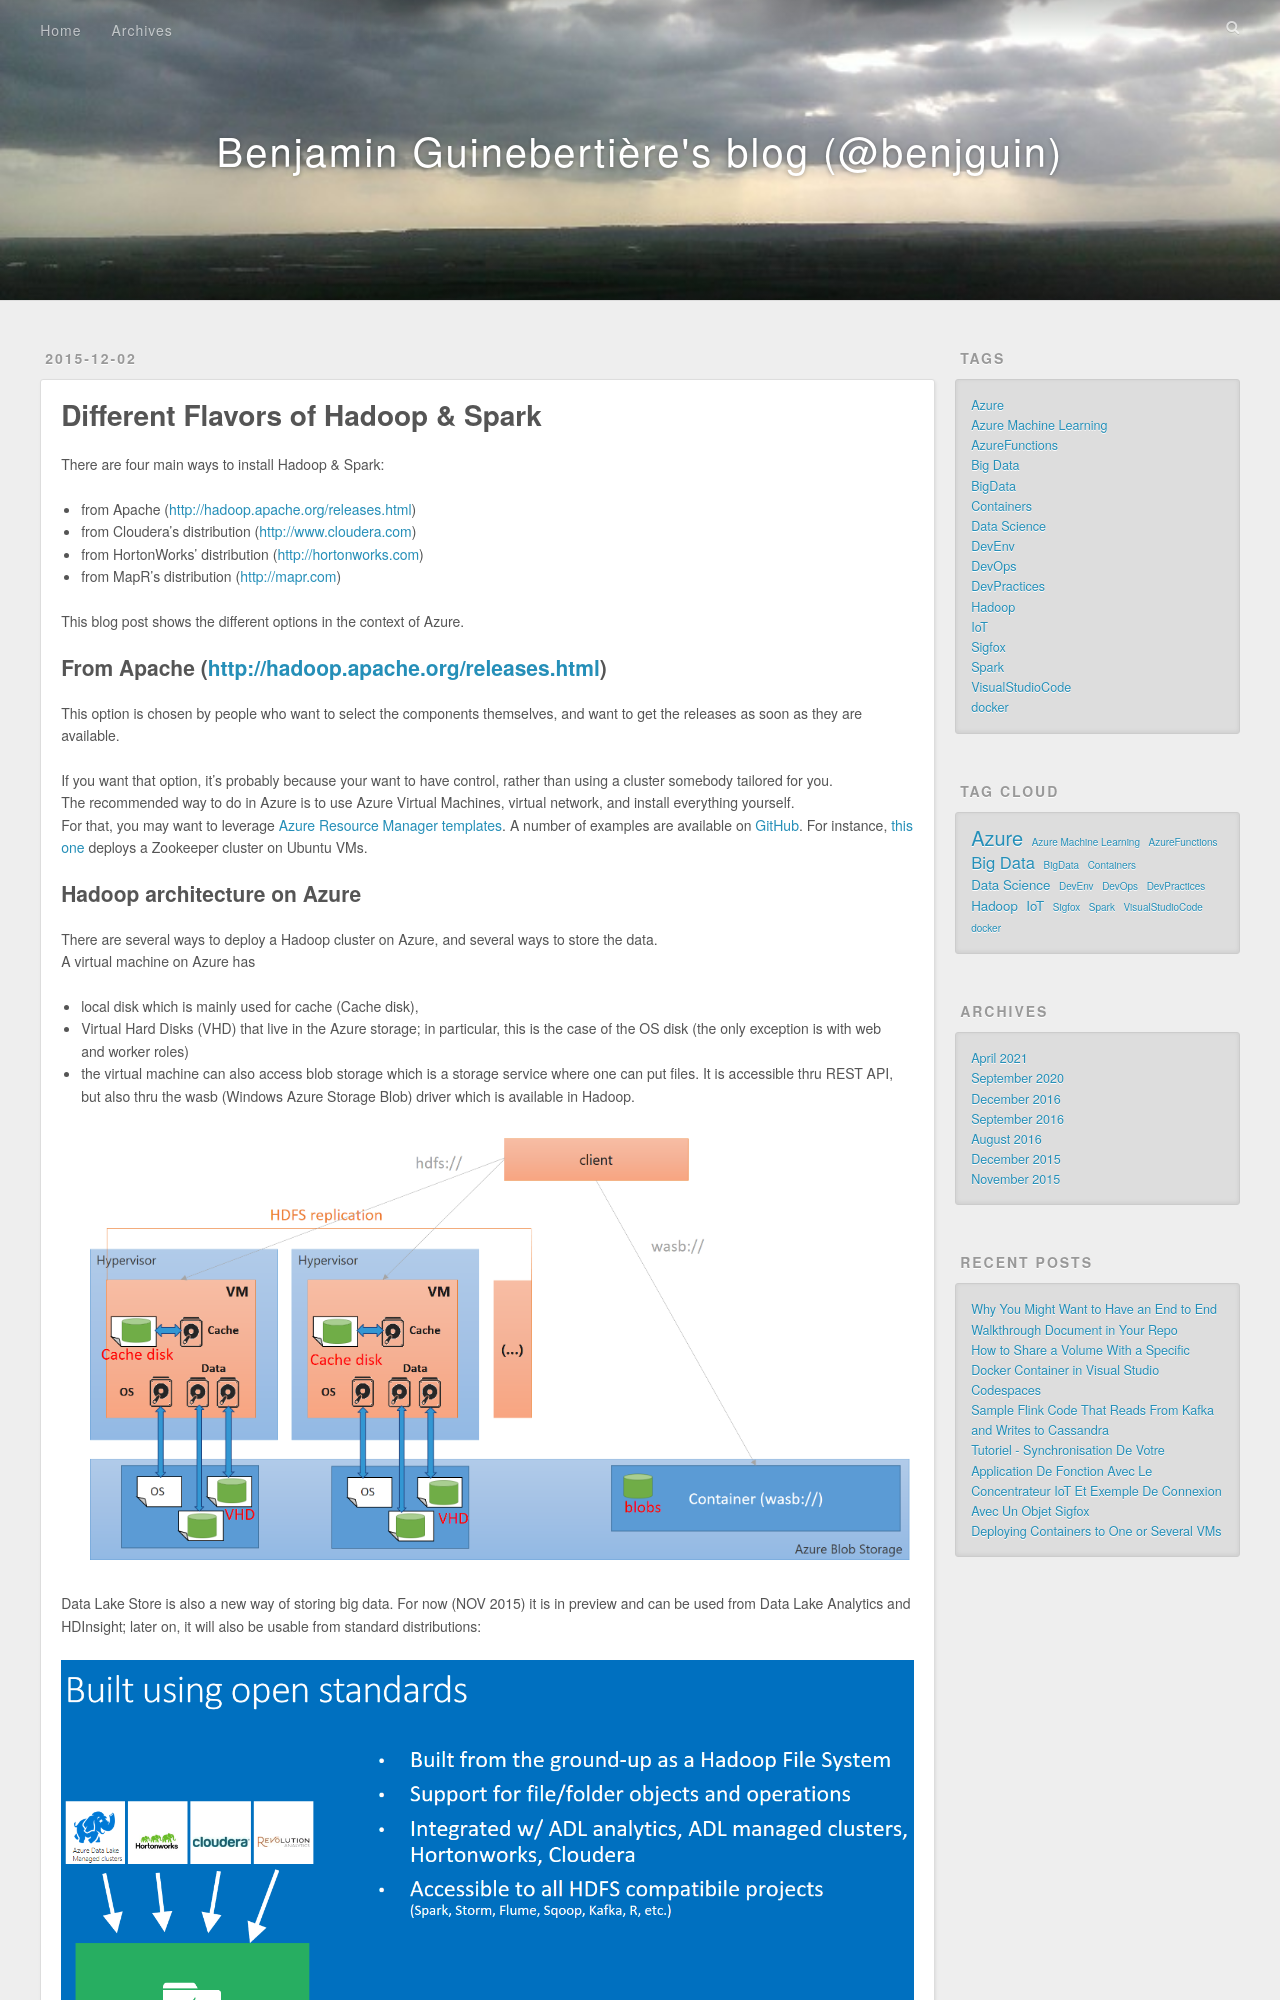

repository: benjguin/benjguin.github.io · page: 2015/12/02/different-flavors-of-hadoop/index.html · generator: jekyll

---
title: Different flavors of Hadoop & Spark
date: 2015-12-02
tags: 
- Azure
- Hadoop
- Spark
- Big Data
---

There are four main ways to install Hadoop & Spark: 
- from Apache (http://hadoop.apache.org/releases.html) 
- from Cloudera's distribution (http://www.cloudera.com)
- from HortonWorks' distribution (http://hortonworks.com)
- from MapR's distribution (http://mapr.com)

This blog post shows the different options in the context of Azure.

## From Apache (http://hadoop.apache.org/releases.html) 

This option is chosen by people who want to select the components themselves, and want to get the releases as soon as they are available.  

If you want that option, it's probably because your want to have control, rather than using a cluster somebody tailored for you. 
The recommended way to do in Azure is to use Azure Virtual Machines, virtual network, and install everything yourself.
For that, you may want to leverage [Azure Resource Manager templates](https://azure.microsoft.com/en-us/documentation/articles/resource-group-authoring-templates/). A number of examples are available on [GitHub](https://github.com/Azure/azure-quickstart-template). For instance, [this one](https://github.com/Azure/azure-quickstart-templates/tree/master/zookeeper-cluster-ubuntu-vm) deploys a Zookeeper cluster on Ubuntu VMs.

## Hadoop architecture on Azure

There are several ways to deploy a Hadoop cluster on Azure, and several ways to store the data.
A virtual machine on Azure has 
- local disk which is mainly used for cache (Cache disk), 
- Virtual Hard Disks (VHD) that live in the Azure storage; in particular, this is the case of the OS disk (the only exception is with web and worker roles)
- the virtual machine can also access blob storage which is a storage service where one can put files. It is accessible thru REST API, but also thru the wasb (Windows Azure Storage Blob) driver which is available in Hadoop.

![](/images/151202a/2.png)

Data Lake Store is also a new way of storing big data. For now (NOV 2015) it is in preview and can be used from Data Lake Analytics and HDInsight; later on, it will also be usable from standard distributions:

![](/images/151202a/3.png)
